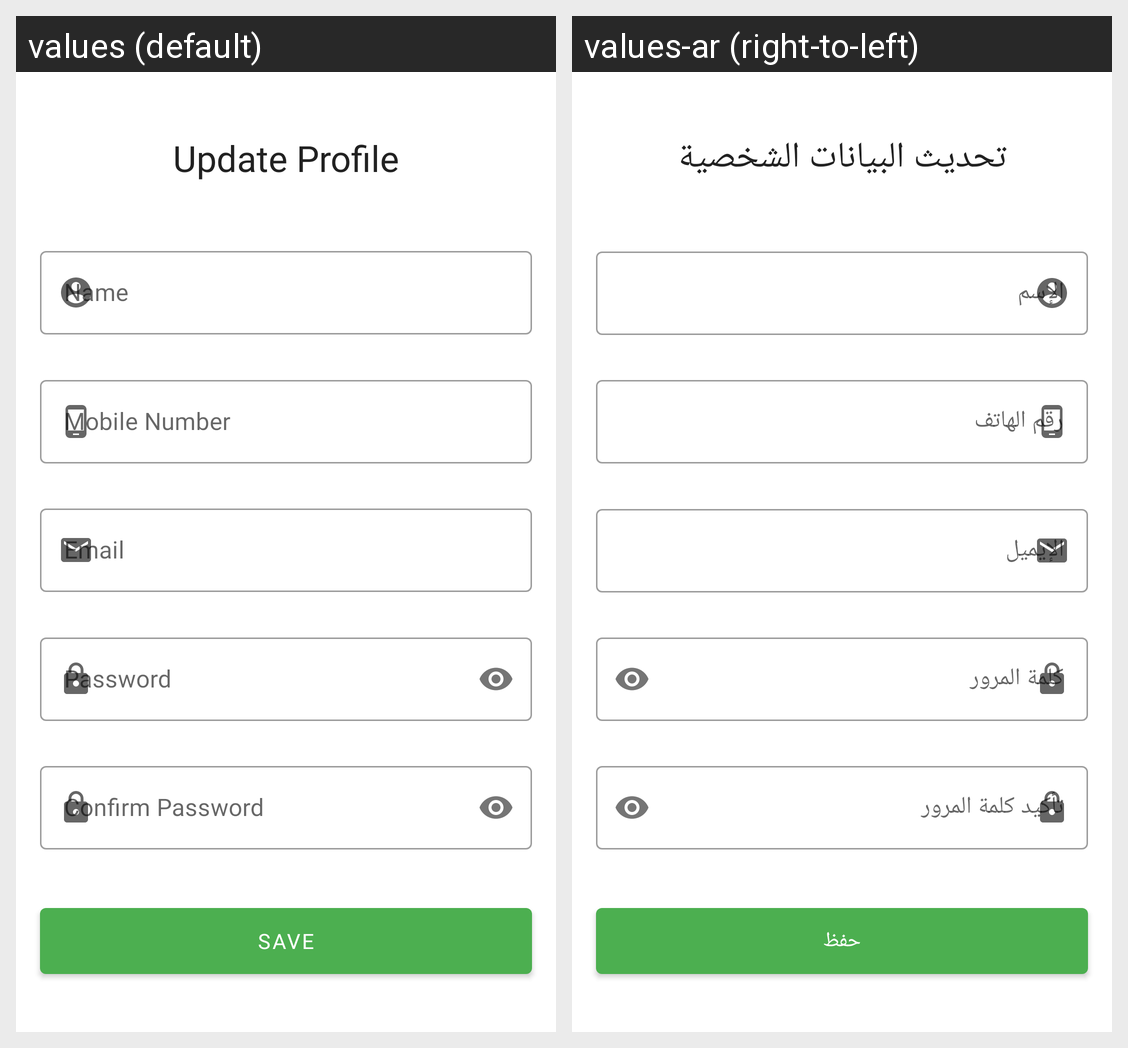

Here is an Android app screen in its default locale and in the app's own translations. Write out the translated-string differences for the strings that appear on this screen.
Android screen res/layout/fragment_profile.xml rendered under 2 locales, left to right: values (default), values-ar (right-to-left). Device: Nexus 5 (rendered at 1080×1920; each locale shown at half size, 540×960, under a caption strip naming it); theme Theme.QeshtaExpenses.
Strings drawn on this screen, with the default value and each locale's value (text and hints the layout hard-codes, and strings that could not be matched under every locale, appear in the picture but are not listed):

update_profile
  values: Update Profile
  values-ar: تحديث البيانات الشخصية

mobile_number
  values: Mobile Number
  values-ar: رقم الهاتف

email
  values: Email
  values-ar: الإيميل

password
  values: Password
  values-ar: كلمة المرور

confirm_password
  values: Confirm Password
  values-ar: تأكيد كلمة المرور

save
  values: Save
  values-ar: حفظ
